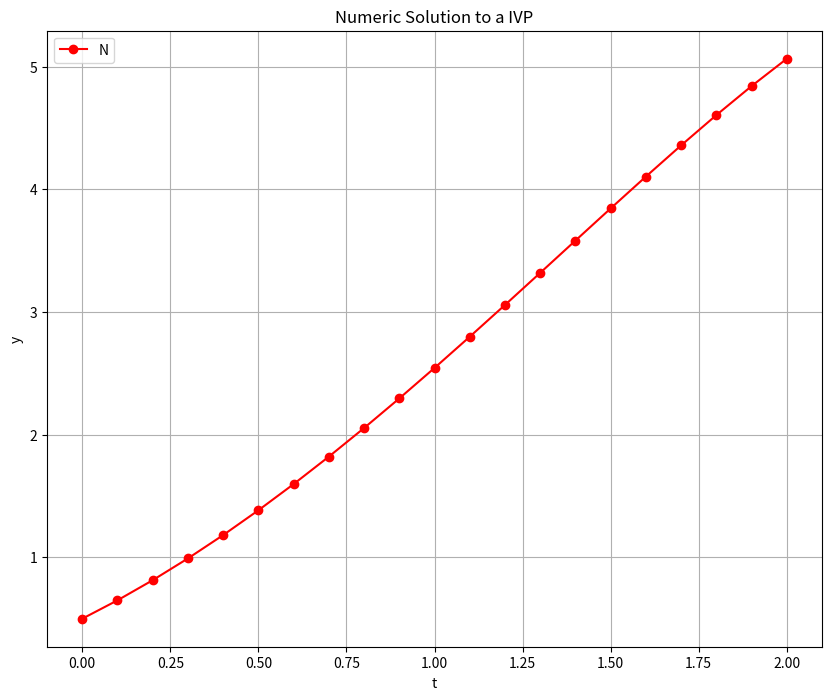

The script that saved this image:
# solution to the differential equation y' = y - t^2 + 1, y(0) = 0.5, with 0<=t<=2
# exact solution for this differential equation is y = (t + 1)^2 - 0.5 * exp(t)
# for more accurate results decrease the step size

from typing import Any
import numpy as np
from matplotlib import pyplot as plt

# defining the IVP
def dydt(t, y):
    y1: Any = y - t ** 2 + 1
    return y1

# exact solution
def exact_sol(t):
    y = (t + 1) ** 2 - 0.5 * np.exp(t)
    return y

# initial values
t0 = 0.0
y0 = 0.5
t_final = 2
h = 0.1 # step size
n = int((t_final - t0) / h)
t_val = np.zeros(n + 1)
y_val = np.zeros(n + 1)
t_val[0] = t0
y_val[0] = y0

# applying the Euler's Method
for i in range(1, n + 1):
    t_val[i] = round(t_val[i - 1] + h, 3)
    y_val[i] = round(y_val[i - 1] + h * dydt(t_val[i - 1], y_val[i - 1]), 7)

# printing the solution
for i in range(0, n + 1):
    exact = round(exact_sol(t_val[i]), 7)
    print("t: ", t_val[i], "\ty: ", y_val[i], "\t\texact solution: ", exact)

# plotting the solution
plt.figure('Solution', figsize=(10, 8))
plt.plot(t_val, y_val, 'r-o')
plt.xlabel('t')
plt.ylabel('y')
plt.legend('N')
plt.grid(True)
plt.title('Numeric Solution to a IVP')
plt.show()
